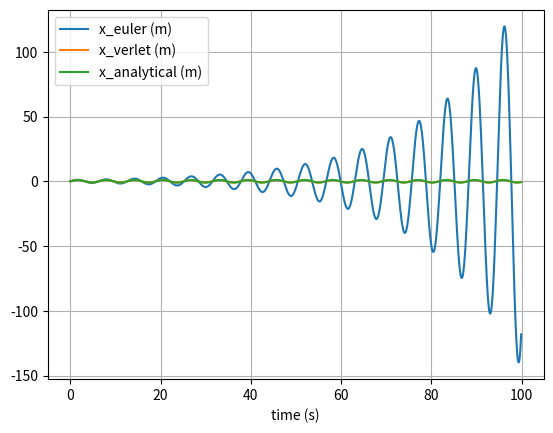
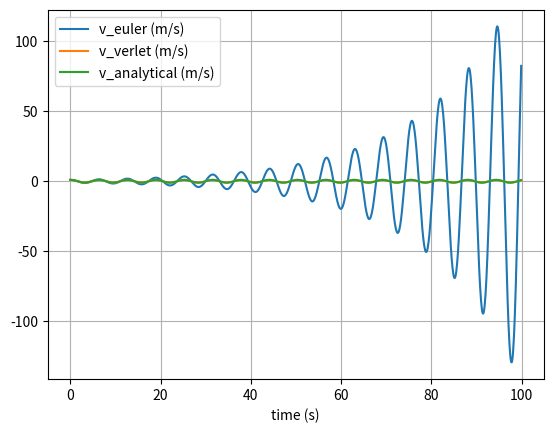

These figures' Python source, in order:
# uncomment the next line if running in a notebook
# %matplotlib inline
import numpy as np
import matplotlib.pyplot as plt

# mass, spring constant, initial position and velocity
m = 1
k = 1
x = 0
v = 1

# simulation time, timestep and time
t_max = 100
dt = 0.1
t_array = np.arange(0, t_max, dt)


# initialise empty lists to record trajectories
x_list = []
v_list = []

# Euler integration :
for t in t_array:

    # append current state to trajectories
    x_list.append(x)
    v_list.append(v)

    # calculate new position and velocity
    a = -k * x / m
    x = x + dt * v
    v = v + dt * a

# convert trajectory lists into arrays, so they can be sliced (useful for Assignment 2)
x_array_euler = np.array(x_list)
v_array_euler = np.array(v_list)


# Verlet Integration :

x_verlet = []
v_verlet = []
x_verlet.append(0)
x_t = np.sin(0 + dt)
v_verlet.append(1)
v_v = (x_t - x_verlet[0])/dt

for i in range (0, len(t_array)-1) :
    
    # append current state to trajectories
    x_verlet.append(x_t)
    v_verlet.append(v_v)

    # calculate new position and velocity
    a_v = -k * x_t / m
    x_t = 2*x_t - x_verlet[-2] + (dt**2)*a_v
    v_v = (0.5/dt)*(x_t - x_verlet[-2])
    
x_array_verlet = np.array(x_verlet)
v_array_verlet = np.array(v_verlet)

# Analytical Solution :

x_anal = []
v_anal = []
x_a = 0
v_a = 1
i = 0

for t in t_array:

    # append current state to trajectories
    x_anal.append(x_a)
    v_anal.append(v_a)
    
    # calculate new position and velocity
    x_a = np.sin(t_array[i])
    v_a = np.cos(t_array[i])
    i += 1
    
    

x_array_anal = np.array(x_anal)
v_array_anal = np.array(v_anal)



# plot the position-time graph
plt.figure(1)
plt.clf()
plt.xlabel('time (s)')
plt.grid()
plt.plot(t_array, x_array_euler, label='x_euler (m)')
plt.plot(t_array, x_array_verlet, label='x_verlet (m)')
plt.plot(t_array, x_array_anal, label='x_analytical (m)')
plt.legend()
plt.show()


# plot the velocity-time graph
plt.figure(2)
plt.clf()
plt.xlabel('time (s)')
plt.grid()
plt.plot(t_array, v_array_euler, label='v_euler (m/s)')
plt.plot(t_array, v_array_verlet, label='v_verlet (m/s)')
plt.plot(t_array, v_array_anal, label='v_analytical (m/s)')
plt.legend()
plt.show()


